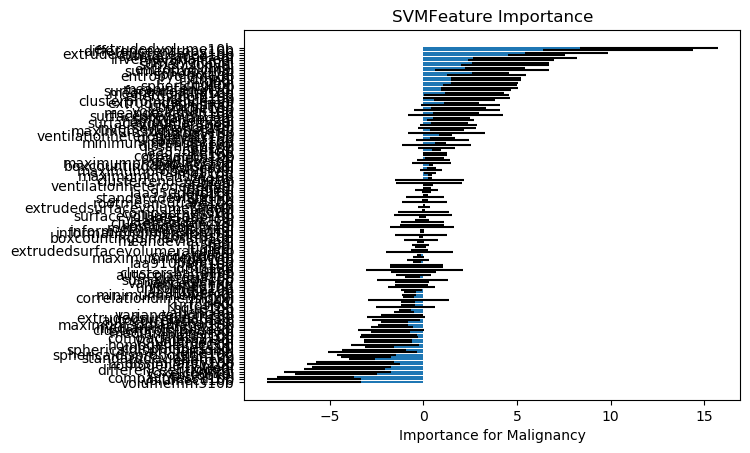

Data behind this chart, as committed beside it:
, Feature Name, 1, 2, 3, 4, 5, 6, 7, 8, 9, 10, 11, 12, 13, 14, 15, 16, 17, 18, 19, 20, 21, 22
89, volumemm310b, -7.766, -5.88, -6.421, -6.216, -6.173, -9.216, -2.04, -5.426, -3.335, -2.202, -6.077, -5.43, -5.432, -1.521, -3.81, -4.548, -7.552, -2.135, -9.15, -10.21, -5.944, -8.94
90, volumecc10b, -7.766, -5.88, -6.421, -6.216, -6.173, -9.216, -2.04, -5.426, -3.335, -2.202, -6.077, -5.43, -5.432, -1.521, -3.81, -4.548, -7.552, -2.135, -9.15, -10.21, -5.944, -8.94
93, compactness110b, -3.753, -7.843, -6.581, -3.962, -2.557, -9.804, -3.491, -3.39, -11.22, -3.175, -7.775, -7.368, -5.843, -4.784, -9.427, -7.287, -6.2, -4.061, -6.51, -5.482, -4.003, -2.448
7, entropy0i, -4.043, -3.5, -6.363, -5.986, -2.233, -6.013, -1.705, -4.554, -10.02, -1.806, -4.035, -6.933, -3.57, -2.445, -4.141, -3.454, -6.397, -1.294, -7.399, -4.02, -4.369, -4.159
4, voxelcount0i, -5.099, -2.55, -2.431, -6.624, -2.957, -5.031, -1.062, -2.056, -7.101, -0.9507, -5.046, -6.472, -4.777, -0.3055, -3.946, -2.744, -7.595, -0.5857, -5.381, -5.382, -2.763, -6.266
38, differenceentropy0i, -6.937, -4.669, -4.156, -7.29, -2.748, -4.198, -1.593, -4.639, -5.451, -1.581, -4.689, -3.883, -6.749, -1.913, -4.244, -4.791, -3.511, -0.8915, -5.679, -5.093, -5.555, -5.797
58, hglre0i, -4.918, -3.396, -6.393, -6.702, -2.408, -5.024, -0.2199, -1.778, -4.656, -1.926, -4.258, -7.403, -4.572, -1.447, -4.471, -2.17, -4.898, -0.519, -3.715, -5.331, -2.954, -5.384
108, homogeneity110b, -5.013, -1.618, -5.676, -2.984, -4.883, -3.334, -0.5274, -3.325, -6.934, -1.047, -1.453, -5.992, -6.157, -1.934, -1.185, -3.445, -4.037, -0.544, -5.89, -4.271, -4.32, -6.261
105, dissimilarity10b, -6.152, -3.214, -4.431, -4.635, -5.898, -4.465, -0.6932, -3.562, -6.259, -0.1579, -2.773, -6.07, -6.088, -0.4188, -6.845, -3.574, -4.066, -1.995, -1.312, 0.7624, -4.583, -5.83
6, energy0i, -3.322, -3.637, -4.036, -3.245, -3.323, -3.252, -1.978, -2.795, -5.04, -2.189, -3.516, -3.064, -2.996, -2.527, -4.087, -3.411, -2.968, -2.141, -4.521, -3.722, -4.815, -2.68
80, standarddeviation10b, -2.544, -3.774, -4.406, -3.03, -2.782, -2.009, -1.041, -2.787, -2.961, -3.026, -2.344, -3.034, -3.719, -2.353, -4.008, -1.222, -2.944, -1.87, -3.357, -1.771, -4.831, -3.35
96, sphericaldisproportion10b, -1.633, -2.635, -4.081, -5.997, -3.532, -0.6768, -1.397, -5.693, -2.593, -1.909, -3.157, -3.896, -2.994, -2.702, -0.3729, -3.501, -2.663, -0.813, -4.002, -3.251, -4.469, -4.452
124, lglre10b, -2.538, -6.89, -1.173, -3.585, -0.6166, -4.353, -0.4196, -2.44, -6.404, -0.7989, -2.251, -1.228, -3.649, -1.098, -4.04, -3.462, -3.452, -1.241, -2.788, -5.31, -1.079, -3.873
31, sphericaldisproportion0i, -2.686, -4.443, -1.027, -1.769, -5.166, -2.195, -1.191, -1.319, -1.885, -1.702, -2.337, -1.694, -1.841, -0.83, -3.004, -2.031, -2.996, -2.031, -2.026, -8.871, -2.211, -3.523
29, compactness20i, -1.933, -3.291, -2.52, -2.055, -3.231, -1.85, -2.173, -1.624, -1.316, -1.654, -1.824, -2.922, -2.703, -1.946, -2.412, -1.745, -1.953, -2.205, -3.101, -2.234, -1.347, -2.85
109, homogeneity210b, -4.142, -2.199, -3.874, -1.166, -0.9517, 0.4199, -1.126, -1.266, -4.217, -0.7641, -1.813, -2.166, -0.9456, -0.603, -7.065, -3.856, 0.9033, -0.6933, -3.9, -3.726, -1.714, -1.649
25, volumecc0i, -2.276, -1.878, -1.934, -2.508, -3, -1.115, -1.33, -0.8108, -1.557, -0.5263, -2.344, -2.516, -1.929, -1.37, -5.53, -2.97, -1.459, -0.1732, -0.9293, -1.954, -2.778, -2.51
24, volumemm30i, -2.276, -1.878, -1.934, -2.508, -3, -1.115, -1.33, -0.8108, -1.557, -0.5263, -2.344, -2.516, -1.929, -1.37, -5.53, -2.97, -1.459, -0.1732, -0.9293, -1.954, -2.778, -2.51
94, compactness210b, -0.7751, -1.496, -0.9052, -1.797, -1.462, -3.597, -0.1567, -3.441, -4.636, -0.01798, -1.213, -0.753, -1.4, -0.3598, -4.44, -4.34, -1.193, -1.133, -2.774, -1.742, -3.914, -3.034
71, energy10b, -1.451, -1.76, -2.156, -1.996, 0.1491, -4.291, -1.117, -0.7203, -2.492, -0.185, -3.07, -0.2798, -1.79, -0.1444, -1.659, -2.98, -4.142, 0.6525, -3.811, -4.312, 1.473, -1.783
11, medianintensity0i, -1.937, -2.005, -2.923, -1.681, -1.742, -3.128, -1, -1.866, 0.8075, -1.238, -2.412, -2.322, -3.133, -0.7208, -1.275, -1.416, -1.95, -0.1328, -2.722, -2.632, -2.996, -0.2716
34, clusterprominence0i, -1.018, -0.9302, 3.338, -2.12, -2.584, -0.4229, -1.076, -1.538, -7.422, -0.7581, -2.975, -3.442, -0.5457, -1.035, -3.69, -2.05, -1.254, -1.132, -4.036, 0.189, -0.1573, -2.325
76, medianintensity10b, -1.341, -2.366, -3.219, -2.21, -2.797, 0.2525, -0.7987, -2.215, -2.366, -1.825, -1.779, -2.39, -0.1977, -1.874, -2.696, -1.35, -0.0796, -1.818, -1.223, -2.515, -0.008865, -6.008
95, maximum3ddiameter10b, -1.113, -0.09677, -2.939, -1.349, -0.518, -3.044, -2.116, -1.509, -0.06212, -1.214, -1.809, -0.9246, -1.254, -0.7346, -3.445, -1.962, -1.042, -2.103, -0.1411, -2.475, -0.7319, -2.33
35, clustershade0i, -1.473, -1.187, -0.6125, -0.7511, -2.704, -2.055, -0.6675, -1.29, -2.221, -0.6201, -2.047, -1.628, -1.352, -0.8382, -1.758, -0.8774, -1.765, -0.89, -1.769, -1.229, -2.878, -1.515
98, autocorrelation10b, -0.4038, -1.923, -0.6866, 1.09, -1.921, -1.687, -0.1848, -1.158, -0.545, -0.1586, -3.056, -0.3082, -1.151, -0.5769, -0.1895, 0.09192, -2.324, -0.3954, -4.326, -1.304, -0.5832, -2.519
63, extrudedsurfacearea0i, -2.466, -1.267, 0.1696, -2.584, -1.455, -5.012, -0.4006, 0.7756, 0.1521, 0.309, -0.3226, 0.07556, -1.295, -0.6293, -0.7702, -1.978, -1.922, -1.306, -3.43, -2.293, -0.5282, -1.516
118, varianceglcm10b, -0.1371, -1.707, -0.3373, 1.183, -1.747, -1.135, -0.2299, -0.8705, -0.06129, -0.2419, -2.584, 0.06384, -0.695, -0.4963, -0.0531, 0.3411, -1.874, -0.359, -3.898, -1.304, -0.2472, -2.058
19, variance0i, -0.4739, -1.408, -1.078, -1.084, -1.04, -1.232, -0.9053, -0.5067, -0.3581, -1.421, -0.6736, -1.294, -1.272, -0.3997, -0.8246, -0.8384, -1.012, -0.4933, -1.031, -3.129, -1.718, -0.9432
123, rp10b, -1.226, -0.9442, -0.9968, -0.9064, -0.624, -1.626, -0.7007, -0.8057, -2.047, -1.032, -0.9009, -1.328, -0.9583, -0.9388, -1.403, -1.201, -0.9517, -0.8759, -1.108, -0.6962, -0.865, -1.168
125, hglre10b, -0.6247, -2.146, -0.561, -4.004, -1.188, -2.369, -0.7276, -0.7616, -0.09023, -0.3193, 1.428, -1.91, -1.128, 0.3304, -2.059, -0.03908, -0.3021, 0.4892, -4.063, -1.77, -3.402, -0.6055
18, kurtosis0i, -0.8931, -0.4037, -0.2518, -1.01, -0.2403, -1.468, -0.7631, -0.8582, -0.2519, -0.819, -0.7954, -0.8536, -0.6479, -0.4473, -0.5759, -0.6794, -0.7148, -0.9822, -0.9997, -1.396, -0.7612, -0.539
53, lre0i, -0.7005, -1.43, -0.754, -0.7061, -0.4819, -1.056, -0.7219, -1.326, -0.6472, -0.4831, -0.6465, -0.7251, -0.531, -1.352, -0.5518, -0.4191, -0.6245, -0.889, -0.3775, -0.7901, -0.7762, -0.5819
122, rln10b, 0.02249, -0.1067, -2.835, -2.91, -0.0784, -0.2967, -0.8101, -2.057, -0.9682, -0.6503, -1.977, 1.053, -3.059, -1.043, 4.38, 1.353, 0.8877, -0.9316, 0.141, 2.559, -1.923, 0.2598
68, correlationdimension0i, -0.8289, -1.491, -1.013, -0.7843, -0.4588, -1.103, -0.515, -1.078, -0.4666, -0.2297, -0.7856, -0.9269, -0.7721, -0.3009, -1.125, -0.7769, -1.451, -0.8153, -0.4354, -1.285, -0.5525, -0.882
8, minimumintensity0i, -1.112, -1.217, -0.7145, -0.9278, -0.6649, -0.06088, -0.5389, -1.108, -0.7255, -0.5383, -0.9565, -0.9576, -1.041, -0.3449, -1.698, -0.5519, -0.9165, -0.6183, -1.025, 0.003159, -1.262, -0.7848
22, laa910perc0i, -0.7204, 0.02385, -1.377, -0.6724, -1.187, -0.9329, -0.3775, -0.2636, -1.089, -0.305, -0.8956, -0.3874, -0.6955, -0.3478, -0.5709, -0.5869, -0.7142, -0.389, -1.033, -1.047, -0.8107, -2.102
129, lrhgle10b, -1.295, -1.141, -2.217, -0.08018, -0.153, -0.5542, 0.2355, -1.153, -1.522, -0.1, -0.05503, -0.2556, -1.735, -1.002, -0.7322, -0.3713, -0.1596, -0.4167, -0.7557, -0.03073, 0.1751, -0.9372
85, uniformity10b, 0.09608, -2.193, -0.1121, -1.655, -1.69, -0.2415, 0.4141, -1.252, 1.852, 0.7498, -0.7334, 1.081, 0.7561, -0.5667, 2.684, -1.083, -1.172, 0.003826, -0.4751, -1.394, -1.935, -0.6577
84, variance10b, 0.553, -0.2973, -0.3055, -0.2645, -1.245, -1.248, -0.4002, -0.9887, -2.045, 0.1362, -0.1626, -0.8994, 0.4198, 0.1629, -0.5759, -0.7343, -1.542, -0.6075, -0.5572, -2.541, -1.118, -1.414
51, varianceglcm0i, -1.054, -0.8788, -3.205, -0.6748, -0.529, -2.338, -0.2864, -0.5693, 2.426, -0.6197, 7.871935682806016e-05, 0.1517, -0.4095, -0.4773, 0.7484, -0.3601, -0.9409, -0.4171, 0.171, -0.9792, -2.524, -0.4379
115, sumaverage10b, 1.391, 1.317, -3.287, -2.724, 0.1897, -1.475, -0.4585, 1.485, -5.565, -0.4638, 1.686, -1.211, -0.3237, -0.203, 0.3672, -2.079, -0.8708, -0.4851, -1.134, 0.3381, -4.251, 3.166
83, kurtosis10b, -0.2146, -0.2421, 0.2202, -0.6637, -0.4549, -0.5726, -0.1385, -0.628, -0.2949, -0.2831, -0.4304, -0.6057, -0.5767, -0.3281, -0.126, -0.1006, -0.6326, -0.5123, -0.5578, 0.06701, -0.7536, 0.3499
33, autocorrelation0i, -1.026, -0.8401, -3.179, -0.5729, -0.5974, -2.371, -0.2427, -0.4708, 2.584, -0.5999, 0.1374, 0.2182, -0.3671, -0.4433, 0.7834, -0.2658, -0.8862, -0.4072, 0.1954, -0.9341, -2.579, -0.272
100, clustershade10b, -1.206, 0.4968, -2.588, -0.5851, 0.5019, -2.134, 0.2931, -1.198, -0.3399, 0.01256, -0.2841, 0.08187, -1.331, -0.2539, -1.327, -0.2965, 2.096, 0.3585, 0.5245, -2.996, 0.3719, -1.554
54, gln0i, 0.9614, 0.5317, 2.119, 1.148, -7.565, 1.304, 1.884, 0.04608, -0.04147, -0.5342, 1.635, 0.073, 2.102, 0.8999, -1.821, -1.058, 0.8292, -0.6066, -1.646, -1.837, -2.982, -0.9505
111, idmn10b, 0.6344, -2.629, 2.141, 1.126, 1.577, -1.583, -0.8205, -1.775, 1.341, -1.204, -0.972, 0.151, -0.1636, -1.006, 1.84, -2.802, 0.6718, -0.8655, -1.154, -2.766, 0.06474, -0.4122
112, idn10b, 0.6344, -2.629, 2.141, 1.126, 1.577, -1.583, -0.8205, -1.775, 1.341, -1.204, -0.972, 0.151, -0.1636, -1.006, 1.84, -2.802, 0.6718, -0.8655, -1.154, -2.766, 0.06474, -0.4122
87, laa910perc10b, -0.5472, -0.6789, -0.1836, -0.3236, -0.3035, -0.1133, -0.2856, -0.3678, -0.1061, -0.2172, -0.06757, -0.7057, -0.5834, 0.02752, -0.8672, -0.1072, -0.2961, -0.2819, -0.4719, -0.4275, -1.044, -0.5259
128, lrlgle10b, -0.7003, -0.6767, 0.3072, -0.2155, 0.236, -0.3563, -0.03299, -0.7301, -1.173, -0.4119, -0.7459, -0.3982, -0.1993, -0.3338, -1.105, 0.9981, -0.7639, -0.7044, 0.5872, 0.4246, -0.576, 1.633
9, maximumintensity0i, -0.3754, -0.4343, -0.1688, -0.09118, -0.4094, 0.1475, -0.19, -0.3718, -0.7593, 0.1287, -0.4322, -0.2504, -0.6798, -0.2949, -0.7001, -0.3596, -0.246, 0.04898, 0.07992, 0.5373, -0.5384, -0.2618
3, cardistnorm, -0.217, -0.2282, -0.2914, -0.2624, -0.2509, -0.1261, -0.1921, -0.2852, -0.1503, -0.1458, -0.1252, -0.2113, -0.3709, -0.0712, -0.3563, -0.1711, -0.08193, -0.1395, -0.2353, -0.281, -0.3262, -0.03747
57, lglre0i, -0.8271, -0.7614, 2.48, -2.516, -0.2212, 1.317, -0.1093, -1.939, 0.2489, -0.1991, 0.4279, -1.076, 0.2555, 0.6363, 0.1111, -4.896, 0.3879, 1.265, -0.6347, -0.01885, 1.276, -2.304
132, extrudedsurfacevolumeratio10b, 0.7035, -0.5102, -0.2499, -0.3728, -0.06555, -1.552, 0.14, 0.01926, -0.3278, 0.1748, -0.3387, -0.3986, -0.1627, -0.02023, -1.42, -1.039, -0.3212, 0.3163, 0.06285, -0.4972, -0.3704, -0.02974
61, lrlgle0i, -0.4169, 0.119, -0.08262, -0.2847, -0.3509, 0.3526, -0.2383, -0.3453, -0.1864, -0.09578, -0.3507, -0.05702, -0.6847, -0.3717, 0.03264, -0.02394, 0.1193, -0.2611, -0.657, 0.005449, 0.1273, 0.1212
56, rp0i, 0.0294, -0.002708, -0.2651, -0.4268, -0.2837, 0.6777, -0.3323, -0.5813, -0.2058, 0.07083, -0.1855, -0.7999, -0.4782, 0.2975, 0.004624, 0.421, -0.5799, 0.2437, 0.1881, -0.107, -0.4825, -0.3005
52, sre0i, -0.2248, -0.6044, -0.0727, -0.008853, -0.001898, -0.3782, -0.2365, 0.07892, -0.0588, -0.1674, -0.09478, -0.1886, -0.1867, -0.09669, -0.374, -0.00218, 0.1541, -0.322, -0.3862, -0.1881, -0.03168, 0.1547
13, meandeviation0i, 0.4329, 0.9318, 0.01661, -0.005624, -0.1386, -1.013, 0.3626, -0.09065, -0.8439, 0.3903, 0.05443, 0.4387, 0.06668, -0.922, 1.085, -1.03, 0.7863, -0.7349, 1.602, -0.2402, 0.1534, 0.5261
133, boxcountingdimension10b, -0.1234, -0.133, -0.1248, -0.02061, -0.2503, 0.07696, -0.09786, -0.08948, -0.2403, -0.0442, -0.05674, 0.02625, -0.007949, -0.1923, -0.2484, -0.002732, -0.123, -0.08159, -0.1247, -0.3484, -0.02675, -0.2776
37, contrast0i, 0.5917, -0.6324, -0.7333, -0.4133, 2.483, 2.662, -0.9587, -1.87, -0.2483, -0.5517, -2.304, 0.4068, -0.912, -0.7914, 1.149, -0.6385, 0.2593, -0.2672, 1.641, 0.4728, 1.117, -1.951
... 75 more rows
